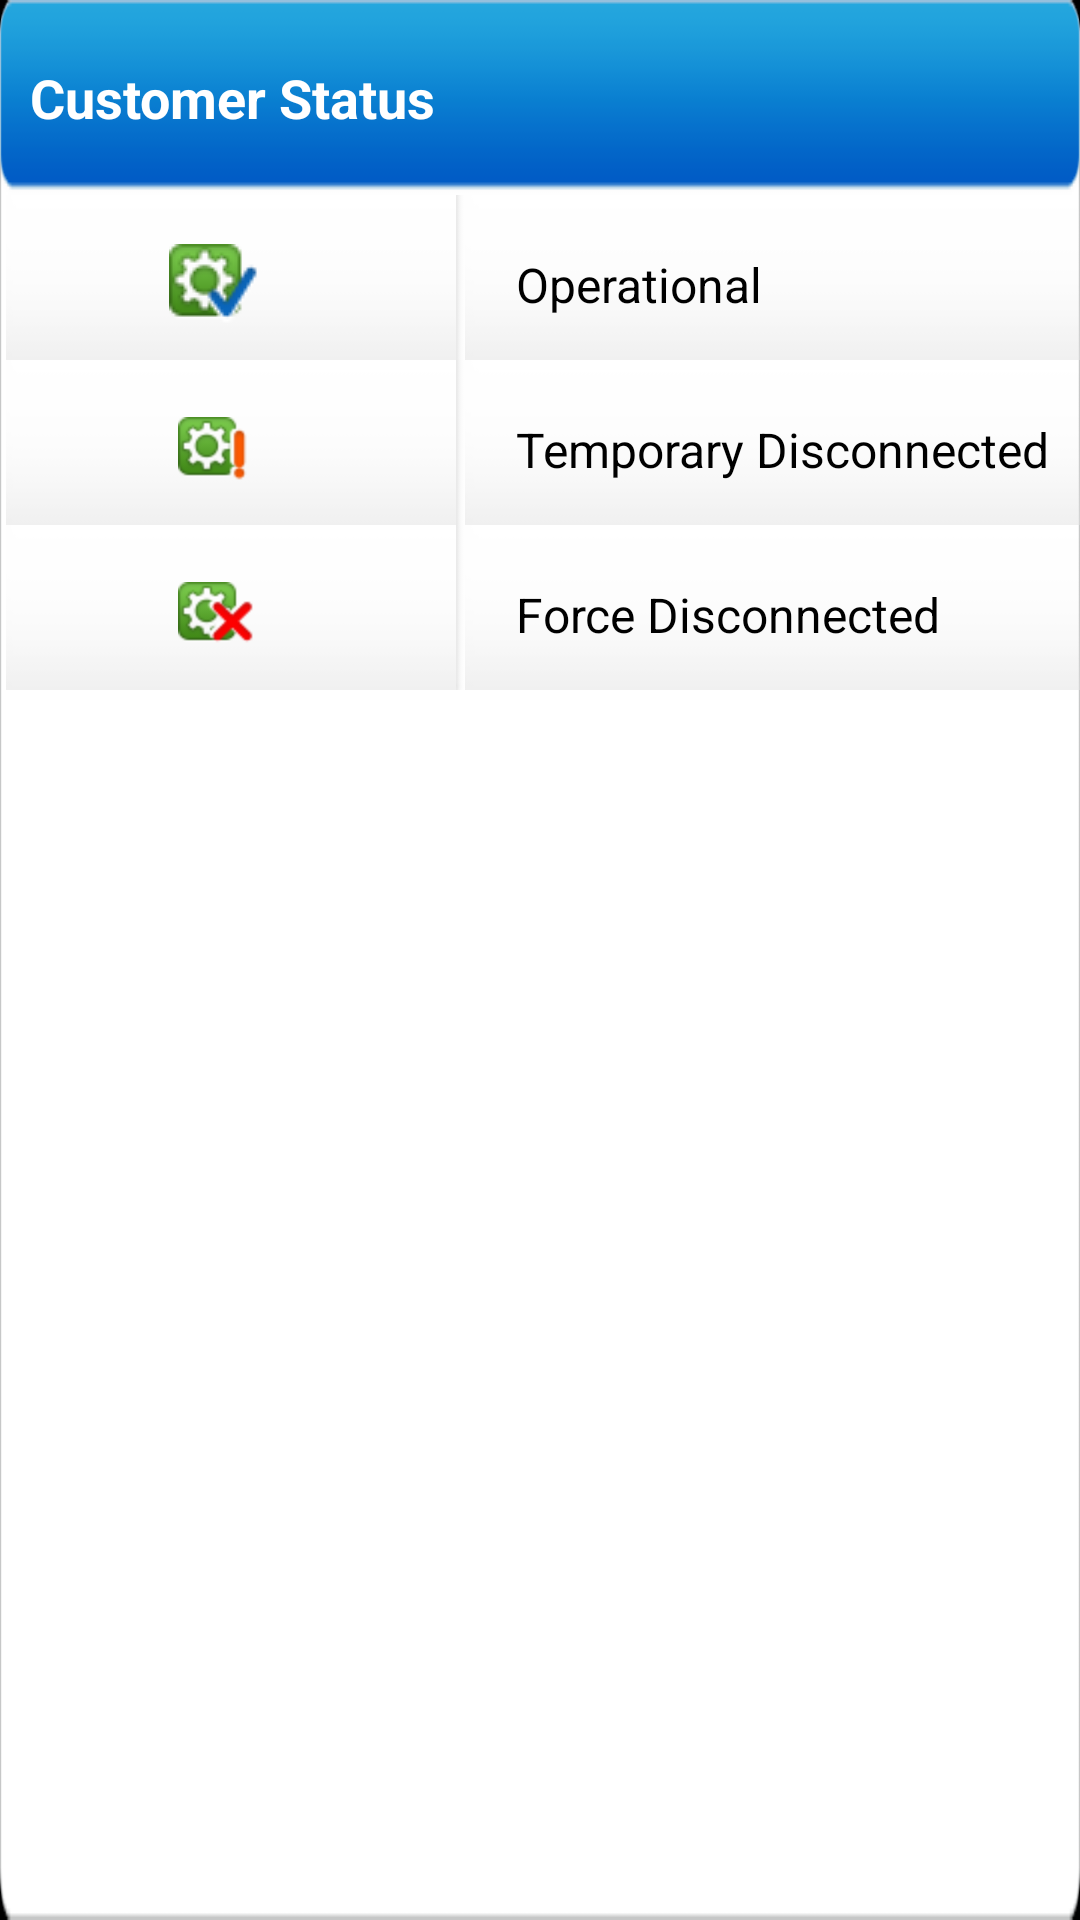

Reconstruct the res/layout file that produces this screen, plus the resources it refers to.
<!-- AndroidManifest.xml: application theme android:Theme.NoTitleBar.Fullscreen -->
<!-- res/layout/form_help.xml -->
<?xml version="1.0" encoding="utf-8"?>
<RelativeLayout xmlns:android="http://schemas.android.com/apk/res/android"
    android:layout_width="wrap_content"
    android:layout_height="fill_parent"
    android:background="@drawable/table_background"
    android:orientation="vertical"
    android:paddingBottom="5dp" >

    <RelativeLayout
        android:id="@+id/rlaLayoutDetails"
        android:layout_width="fill_parent"
        android:layout_height="wrap_content"
        android:background="@drawable/banner_clamping"
        android:paddingLeft="10dp" >

        <TextView
            android:id="@+id/lblDetails"
            android:layout_width="wrap_content"
            android:layout_height="wrap_content"
            android:layout_alignParentLeft="true"
            android:layout_centerVertical="true"
            android:text="@string/header_customer_status_Eng"
            android:textSize="18sp"
            android:textAppearance="?android:attr/textAppearanceLarge"
            android:textStyle="bold" />
    </RelativeLayout>

    <LinearLayout
        android:id="@+id/llleftpanel"
        android:layout_width="150dp"
        android:layout_height="wrap_content"
        android:layout_alignParentLeft="true"
        android:layout_below="@+id/rlaLayoutDetails"
        android:layout_marginLeft="2dp"
        android:orientation="vertical" >

        <LinearLayout
            android:layout_width="wrap_content"
            android:layout_height="55dp"
            android:background="@drawable/table_partition_horizontal"
            android:gravity="center_horizontal|center_vertical"
            android:orientation="vertical"
            android:paddingRight="10dp"
            android:paddingTop="5dp" >

            <ImageView
                android:id="@+id/lbldetailContractor"
                android:layout_width="wrap_content"
                android:layout_height="wrap_content"
                android:text="@string/lbl_operational_status_Eng"
                android:background="@drawable/icon_operational" />
        </LinearLayout>

         <LinearLayout
            android:layout_width="wrap_content"
            android:layout_height="55dp"
            android:background="@drawable/table_partition_horizontal"
            android:gravity="center_horizontal|center_vertical"
            android:orientation="vertical"
            android:paddingRight="10dp"
            android:paddingTop="5dp" >

            <ImageView
                android:id="@+id/imgTempDisconnected"
                android:layout_width="wrap_content"
                android:layout_height="wrap_content"
                android:text="@string/lbl_temp_disconnected_status_Eng"
                android:background="@drawable/icon_temp_disconnect" />
        </LinearLayout>

       <LinearLayout
            android:layout_width="wrap_content"
            android:layout_height="55dp"
            android:background="@drawable/table_partition_horizontal"
            android:gravity="center_horizontal|center_vertical"
            android:orientation="vertical"
            android:paddingRight="10dp"
            android:paddingTop="5dp" >

            <ImageView
                android:id="@+id/imgForceDisconnected"
                android:layout_width="wrap_content"
                android:layout_height="wrap_content"
                android:text="@string/lbl_force_disconnected_status_Eng"
                android:background="@drawable/icon_force_disconnect" />
        </LinearLayout>

    </LinearLayout>

    <ImageView
        android:id="@+id/ivmiddlepanel"
        android:layout_width="3dp"
        android:layout_height="wrap_content"
        android:layout_alignBottom="@+id/llleftpanel"
        android:layout_below="@+id/rlaLayoutDetails"
        android:layout_toRightOf="@+id/llleftpanel"
        android:background="@drawable/table_partition_vertical" />

    <LinearLayout
        android:id="@+id/llrightpanel"
        android:layout_width="fill_parent"
        android:layout_height="wrap_content"
        android:layout_below="@+id/rlaLayoutDetails"
        android:layout_toRightOf="@+id/ivmiddlepanel"
        android:orientation="vertical" >

        <LinearLayout
            android:layout_width="fill_parent"
            android:layout_height="55dp"
            android:background="@drawable/table_partition_horizontal"
            android:orientation="vertical"
            android:paddingLeft="2dp"
            android:paddingTop="5dp" >

            <TextView
                android:id="@+id/txtOperational"
                android:layout_width="fill_parent"
                android:layout_height="fill_parent"
                android:gravity="left|center"
                android:textColor="@color/black"
                android:layout_marginLeft="15dp"
                 android:text="@string/lbl_operational_status_Eng"
                android:textSize="16sp" />
        </LinearLayout>
        
   
        <LinearLayout
            android:layout_width="fill_parent"
            android:layout_height="55dp"
            android:background="@drawable/table_partition_horizontal"
            android:orientation="vertical"
            android:paddingLeft="2dp"
            android:paddingTop="5dp" >

            <TextView
                android:id="@+id/txtTempDisconnected"
                android:layout_width="fill_parent"
                android:layout_height="fill_parent"
                android:gravity="left|center"
                android:textColor="@color/black"
                android:layout_marginLeft="15dp"
                 android:text="@string/lbl_temp_disconnected_status_Eng"
                android:textSize="16sp" />
        </LinearLayout>
        


        <LinearLayout
            android:layout_width="fill_parent"
            android:layout_height="55dp"
            android:background="@drawable/table_partition_horizontal"
            android:orientation="vertical"
            android:paddingLeft="2dp"
            android:paddingTop="5dp" >

            <TextView
                android:id="@+id/txtForceDisconnected"
                android:layout_width="fill_parent"
                android:layout_height="fill_parent"
                android:gravity="left|center"
                android:layout_marginLeft="15dp"
                android:textColor="@color/black"
                android:text="@string/lbl_force_disconnected_status_Eng"
                android:textSize="16sp" />
        </LinearLayout>
        
        </LinearLayout>
        
   
    
    </RelativeLayout>
<!-- resources referenced by this layout -->
<resources>
  <color name="black">#000000</color>
  <!-- drawable banner_clamping: png bitmap (drawable-mdpi, 2274 bytes) -->
  <!-- drawable icon_force_disconnect: png bitmap (drawable-hdpi, 3741 bytes) -->
  <!-- drawable icon_operational: png bitmap (drawable-mdpi, 2925 bytes) -->
  <!-- drawable icon_temp_disconnect: png bitmap (drawable-hdpi, 3361 bytes) -->
  <!-- drawable table_background: png bitmap (drawable-xhdpi, 3431 bytes) -->
  <!-- drawable table_partition_horizontal: png bitmap (drawable-xhdpi, 1552 bytes) -->
  <!-- drawable table_partition_vertical: png bitmap (drawable-mdpi, 1005 bytes) -->
  <string name="header_customer_status_Eng">Customer Status</string>
  <string name="lbl_force_disconnected_status_Eng">Force Disconnected</string>
  <string name="lbl_operational_status_Eng">Operational</string>
  <string name="lbl_temp_disconnected_status_Eng">Temporary Disconnected</string>
</resources>
